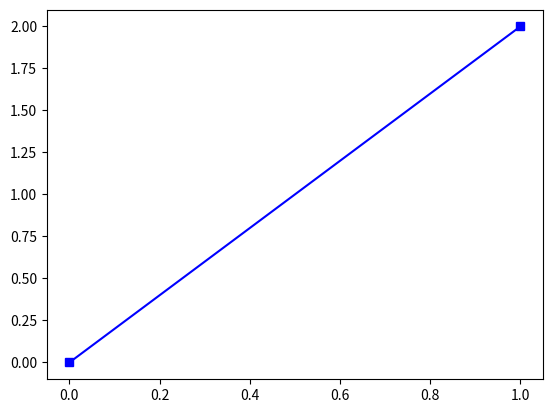

Here is the Python script that generated this plot:
import matplotlib.pyplot as plt 
import numpy as np

vec = np.array([3, 4, 5, 2])
s = 3

print(vec * s)

vec2d = np.array([1,2])
s1 = 2
s2 = .5
s3 = -1

#Plotting, x -> x, y -> y
plt.plot([0, vec2d[0]], [0, vec2d[1]], 'bs-')
plt.show()